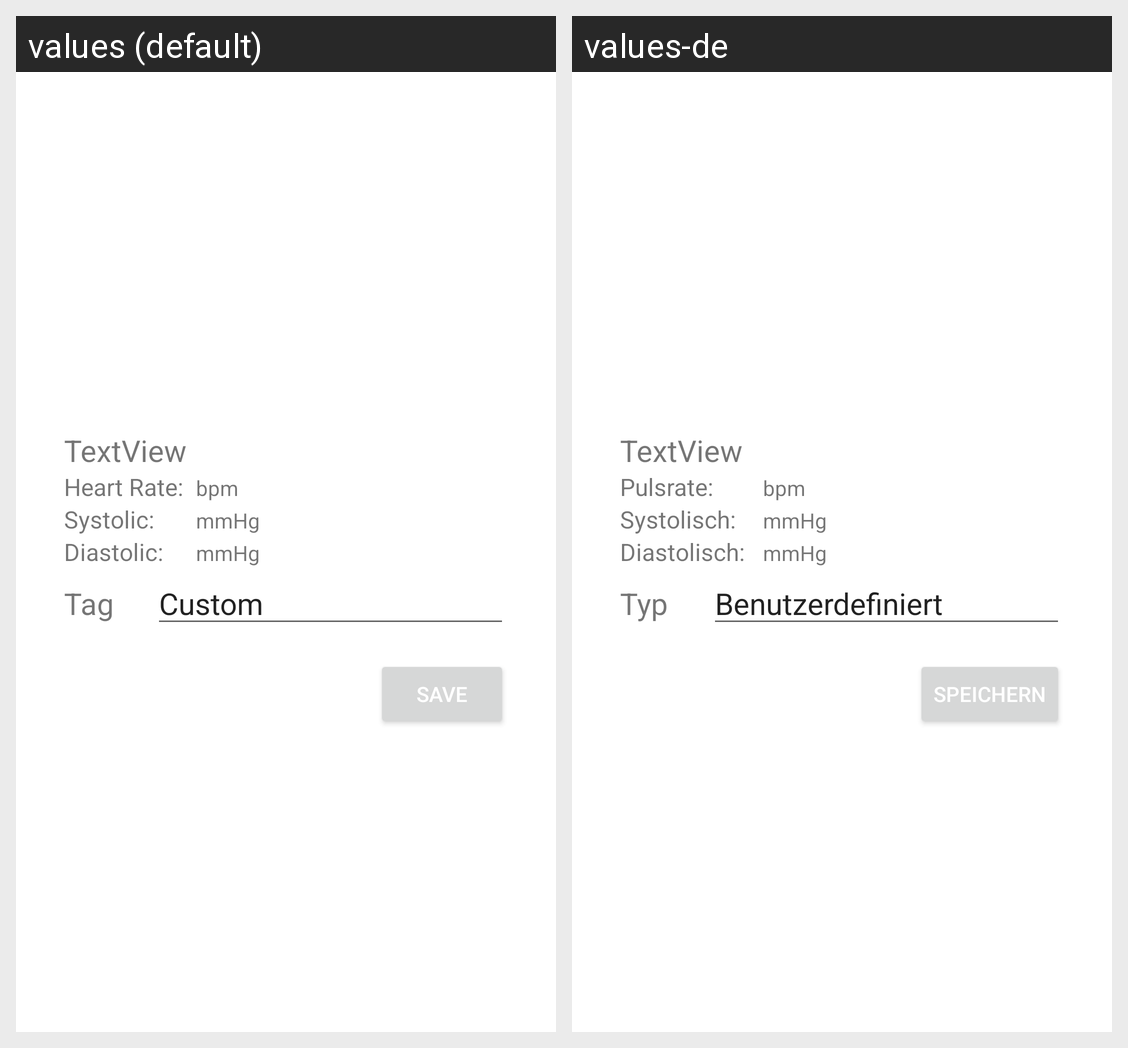

This grid shows one Android layout under two languages. Give, for every string resource on the screen, its name, the default text and each shown locale's text.
Android screen res/layout/bp_reading_form_layout.xml rendered under 2 locales, left to right: values (default), values-de. Device: Nexus 5 (rendered at 1080×1920; each locale shown at half size, 540×960, under a caption strip naming it); theme Theme.Picoximeter.
Strings drawn on this screen, with the default value and each locale's value (text and hints the layout hard-codes, and strings that could not be matched under every locale, appear in the picture but are not listed):

ble_hr
  values: Heart Rate:
  values-de: Pulsrate:

ble_hr_unit
  values: bpm
  values-de: bpm

bp_systolic
  values: Systolic: 
  values-de: Systolisch: 

bp_unit
  values: mmHg
  values-de: mmHg  [not translated; the default value is used]

bp_diastolic
  values: Diastolic: 
  values-de: Diastolisch: 

form_tag_desc
  values: Tag
  values-de: Typ

form_tag_custom
  values: Custom
  values-de: Benutzerdefiniert

form_save
  values: Save
  values-de: Speichern
